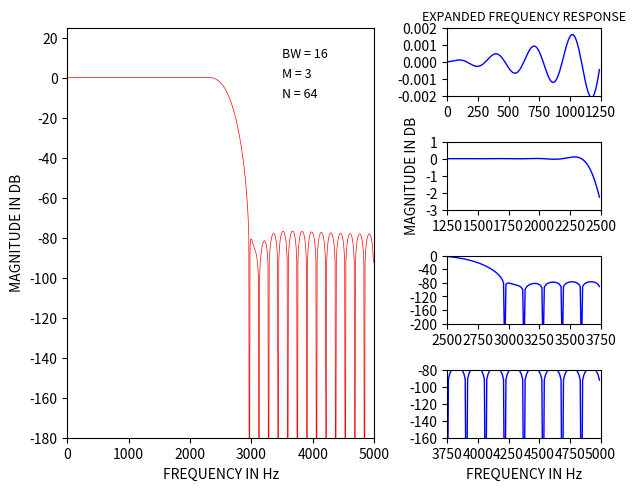

This figure's Python source:
from scipy import interpolate, fft, signal
import matplotlib.pyplot as plt
import numpy as np

BW = 16
M = 3
T1 = 0.03095703
T2 = 0.27556998
T3 = 0.74434815
""" 
STEP-1:
Given N, the designer must determine how fine an interpolation should be used. 
For the designs we investigated, where N varied from 15 to 256, we found that 16 N sample values of H(ejwT) lead to reliable computations and results; i.e., 16 to 1 interpolation was used. 
"""
N = 64

""" 
STEP-2:
Given the set of N values of Hk, the FFT is used to compute h(n), the inverse DFT of Hk.
For both N odd and N even the set Hk which was used was real and symmetric;
therefore h(n) is real in all cases and symmetric for N odd. 
"""
n= np.arange(0, N, 1)
print(n)
# Given Hk
Hk = np.zeros(N)
Hk[0:BW] = 1
Hk[BW] = T3 # T3
Hk[BW+1] = T2 # T2
Hk[BW+2] = T1 # T1
Hk[N-BW-2] = T1 # T1
Hk[N-BW-1] = T2 # T2
Hk[N-BW] = T3 # T3
Hk[(N-BW+1):N] = 1
# print(Hk)

Gk = np.zeros(N)
Gk[0:BW] = 1
Gk[BW] = T3
Gk[BW+1] = T2
Gk[BW+2] = T1
Gk[N-BW-2] = -T1
Gk[N-BW-1] = -T2
Gk[N-BW] = -T3
Gk[(N-BW+1):N] = -1

# Compute h(n) by IFFT
h = np.fft.ifft(Hk)
h = np.real(h)

def h_n_imres(n):
    h_i = Gk[0]/N
    for k in range(1, int(N/2-1)):
        h_i += (1/N)*2*Gk[k]*np.cos(np.pi*k/N+2*np.pi/N*k*n)
    return h_i

h = h_n_imres(n)

fig = plt.figure(layout="constrained")
ax1 = plt.subplot2grid((8, 19), (0, 0), colspan=12, rowspan=8)
ax2 = plt.subplot2grid((8, 19), (0, 12), colspan=6, rowspan=2)
ax3 = plt.subplot2grid((8, 19), (2, 12), colspan=6, rowspan=2)
ax4 = plt.subplot2grid((8, 19), (4, 12), colspan=6, rowspan=2)
ax5 = plt.subplot2grid((8, 19), (6, 12), colspan=6, rowspan=2)

"""  In order to obtain values of the interpolated frequency response one of two procedures is followed.
Either a) h(n) is rotated by N/2 samples ( N even) or
[(N- 1)/2] samples ( N odd) to remove the sharpedges of
the impulse response, and then 15 N zero-valued samples
are symmetrically placed around theimpulse response [as
illustrated in Fig. 9(A)]; or b) h(n) is split around the
(N/2)nd sample value, and 15 N zero-valued samples are
placed between the two pieces of the impulse response
[as illustratedin Fig. 9(B)]. The zero-augmentedsequences
of Fig. 9(A) and (B) are transformed using the FFT to
give the interpolated frequency responses. These two
procedures can easily be shown to yield identical results,
the differences being primarily computational ones. """

# Step 3: Rotate and join
HR = np.floor(16*N)
h_r = np.zeros(HR)
# h_r[(int(15*N/2)):(int(17*N/2))] = h
h1 = h[0:(int(N/2)+1):1]
h1 = h1[::-1]
h2 = h[(int(N/2+1)):N]
h2 = h2[::-1]
# h12 = np.concatenate((h1, h2))
h_r[int(15*N/2):(int(16*N/2)+1)] = h1
h_r[int(16*N/2)+1:int(17*N/2)] = h2
# print(h_r)

w, Hf = signal.freqz(h_r, [1], fs=10000)
H_f = 20*np.log10(abs(Hf))
[w1, w2, w3, w4] = np.split(w, 4)
[H_f1, H_f2, H_f3, H_f4] = np.split(H_f, 4)
Hf1 = np.fft.rfft(h_r, n=int(16*N))
# ax.plot(nn, h_r,)
# ax.stem(freq, np.abs(h_f), 'b', markerfmt=" ", basefmt="-b")
# ax1.plot(w[0:1250], 20*np.log10(abs(Hf[0:1250])), 'r', linewidth=0.5)
#ax1.plot(w[0:1250], H_f[0:1250], 'r', linewidth=0.5)
ax2.plot(w1, H_f1, 'b', linewidth=1)
# ax.plot(nf, hf, 'r')
ax2.axes.set_ylim(-0.002, 0.002)
# ax1.axes.set_ylabel('MAGNITUDE IN DB')
ax2.axes.set_xlim(0, 1250)
ax2.set_yticks(np.arange(-0.002, 0.003, 0.001))  # Set label locations
ax2.set_xticks(np.arange(0, 1251, 250))
ax2.set_title('EXPANDED FREQUENCY RESPONSE', fontsize = 9)

ax3.plot(w2, H_f2, 'b', linewidth=1)
# ax.plot(nf, hf, 'r')
#ax2.axes.set_ylim(-3, 1)
# ax1.axes.set_ylabel('MAGNITUDE IN DB')
ax3.axes.set_ylabel('MAGNITUDE IN DB')
ax3.axes.set_xlim(1250, 2500)
ax3.set_yticks(np.arange(-3, 2, 1))  # Set label locations
ax3.set_xticks(np.arange(1250, 2750, 250))

ax4.plot(w3, H_f3, 'b', linewidth=1)
ax4.axes.set_xlim(2500, 3750)
ax4.set_ylim(-200, 0)
ax4.set_yticks(np.arange(-200, 1, 40))  # Set label locations
ax4.set_xticks(np.arange(2500, 4000, 250))

ax5.plot(w4, H_f4, 'b', linewidth=1)
ax5.axes.set_xlim(3750, 5000)
ax5.set_ylim(-160, -80)
ax5.set_yticks(np.arange(-160, -79, 20))  # Set label locations
ax5.set_xticks(np.arange(3750, 5001, 250))
ax5.axes.set_xlabel('FREQUENCY IN Hz')

ax1.plot(w, 20*np.log10(abs(Hf)), 'r', linewidth=0.5)
# ax.plot(nf, hf, 'r')
ax1.text(3500, 10, 'BW = 16', fontsize = 9)
ax1.text(3500, 0, 'M = 3', fontsize = 9)
ax1.text(3500, -10, 'N = 64', fontsize = 9)
ax1.axes.set_ylim(-180, 25)
ax1.axes.set_ylabel('MAGNITUDE IN DB')
ax1.axes.set_xlabel('FREQUENCY IN Hz')
ax1.axes.set_xlim(0, 5000)
y_ticks = np.arange(-180, 40, 20)
ax1.set_yticks(y_ticks)  # Set label locations

plt.show()